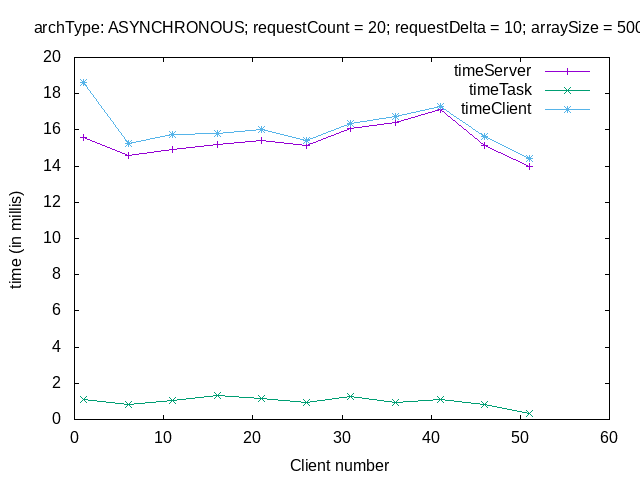

Source data for this figure (header and first rows):
# varP sTime tTime cTime
# ----------------
1, 15.6, 1.100, 18.6
6, 14.58, 0.825, 15.22
11, 14.93, 1.041, 15.75
16, 15.18, 1.302, 15.79
21, 15.42, 1.171, 16
26, 15.14, 0.938, 15.39
31, 16.1, 1.282, 16.34
36, 16.39, 0.918, 16.74
41, 17.15, 1.097, 17.31
46, 15.14, 0.831, 15.65
51, 13.97, 0.311, 14.41
